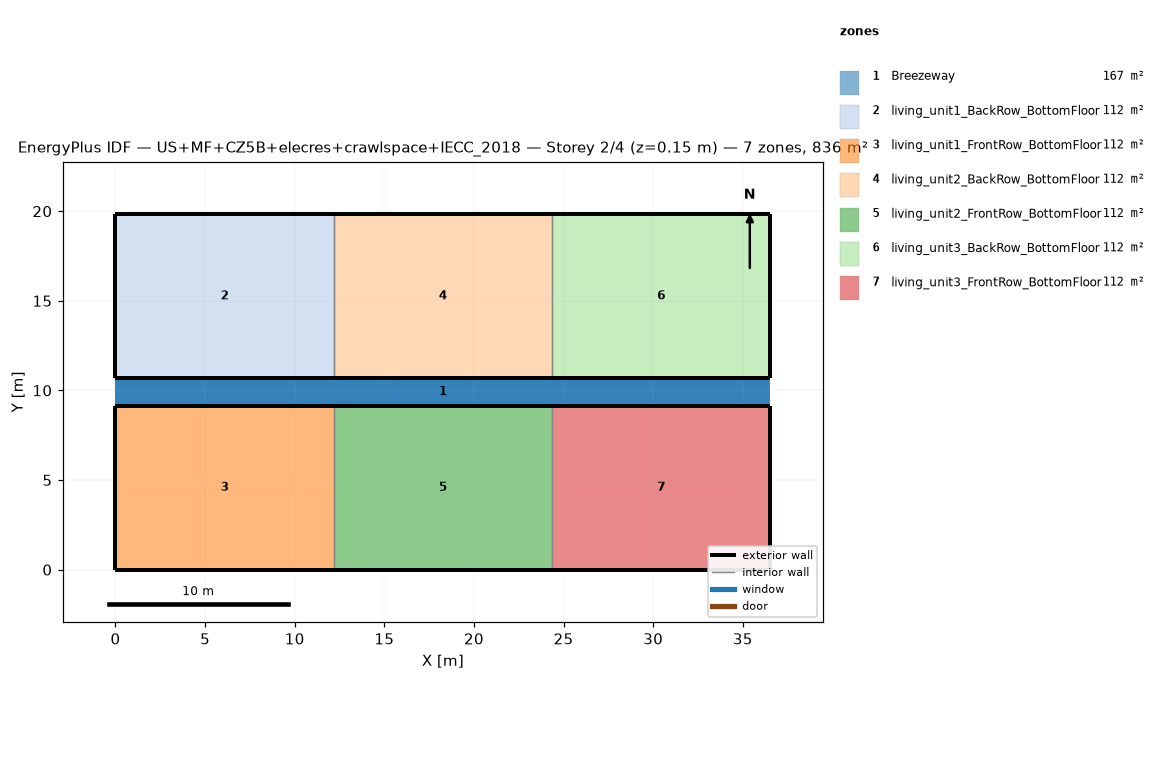
=== STOREY PLAN SPEC (per zone: floor XY polygon, exterior-wall plan segments, windows/doors) ===
zone 1: Breezeway  (167.0 m²)
  floor: (36.54, 9.16) (0.00, 9.16) (0.00, 10.68) (36.54, 10.68)
  floor: (36.54, 9.16) (0.00, 9.16) (0.00, 10.68) (36.54, 10.68)
  floor: (36.54, 9.16) (0.00, 9.16) (0.00, 10.68) (36.54, 10.68)
zone 2: living_unit1_BackRow_BottomFloor  (111.5 m²)
  floor: (12.18, 10.68) (0.00, 10.68) (0.00, 19.84) (12.18, 19.84)
  exterior wall: (0.00, 10.68) – (12.18, 10.68)  [12.2 m]
  exterior wall: (12.18, 19.84) – (0.00, 19.84)  [12.2 m]
  exterior wall: (0.00, 19.84) – (0.00, 10.68)  [9.2 m]
  interior walls: 1
zone 3: living_unit1_FrontRow_BottomFloor  (111.5 m²)
  floor: (12.18, 0.00) (0.00, 0.00) (0.00, 9.16) (12.18, 9.16)
  exterior wall: (0.00, 0.00) – (12.18, 0.00)  [12.2 m]
  exterior wall: (12.18, 9.16) – (0.00, 9.16)  [12.2 m]
  exterior wall: (0.00, 9.16) – (0.00, 0.00)  [9.2 m]
  interior walls: 1
zone 4: living_unit2_BackRow_BottomFloor  (111.5 m²)
  floor: (24.36, 10.68) (12.18, 10.68) (12.18, 19.84) (24.36, 19.84)
  exterior wall: (12.18, 10.68) – (24.36, 10.68)  [12.2 m]
  exterior wall: (24.36, 19.84) – (12.18, 19.84)  [12.2 m]
  interior walls: 2
zone 5: living_unit2_FrontRow_BottomFloor  (111.5 m²)
  floor: (24.36, 0.00) (12.18, 0.00) (12.18, 9.16) (24.36, 9.16)
  exterior wall: (12.18, 0.00) – (24.36, 0.00)  [12.2 m]
  exterior wall: (24.36, 9.16) – (12.18, 9.16)  [12.2 m]
  interior walls: 2
zone 6: living_unit3_BackRow_BottomFloor  (111.5 m²)
  floor: (36.54, 10.68) (24.36, 10.68) (24.36, 19.84) (36.54, 19.84)
  exterior wall: (24.36, 10.68) – (36.54, 10.68)  [12.2 m]
  exterior wall: (36.54, 10.68) – (36.54, 19.84)  [9.2 m]
  exterior wall: (36.54, 19.84) – (24.36, 19.84)  [12.2 m]
  interior walls: 1
zone 7: living_unit3_FrontRow_BottomFloor  (111.5 m²)
  floor: (36.54, 0.00) (24.36, 0.00) (24.36, 9.16) (36.54, 9.16)
  exterior wall: (24.36, 0.00) – (36.54, 0.00)  [12.2 m]
  exterior wall: (36.54, 0.00) – (36.54, 9.16)  [9.2 m]
  exterior wall: (36.54, 9.16) – (24.36, 9.16)  [12.2 m]
  interior walls: 1

=== DERIVED (storey summary) ===
Building: US+MF+CZ5B+elecres+crawlspace+IECC_2018
Storey: 2 of 4  (floor level z = 0.15 m)
Storey gross floor area: 836.2 m²
Zones on this storey: 7
  - Breezeway: floor 167.0 m²
  - living_unit1_BackRow_BottomFloor: floor 111.5 m²; exterior wall 33.5 m (86.9 m²); WWR 0.0%
  - living_unit1_FrontRow_BottomFloor: floor 111.5 m²; exterior wall 33.5 m (86.9 m²); WWR 0.0%
  - living_unit2_BackRow_BottomFloor: floor 111.5 m²; exterior wall 24.4 m (63.1 m²); WWR 0.0%
  - living_unit2_FrontRow_BottomFloor: floor 111.5 m²; exterior wall 24.4 m (63.1 m²); WWR 0.0%
  - living_unit3_BackRow_BottomFloor: floor 111.5 m²; exterior wall 33.5 m (86.9 m²); WWR 0.0%
  - living_unit3_FrontRow_BottomFloor: floor 111.5 m²; exterior wall 33.5 m (86.9 m²); WWR 0.0%
Zone adjacency (shared interzone walls):
  - living_unit1_BackRow_BottomFloor ↔ living_unit2_BackRow_BottomFloor
  - living_unit1_FrontRow_BottomFloor ↔ living_unit2_FrontRow_BottomFloor
  - living_unit2_BackRow_BottomFloor ↔ living_unit3_BackRow_BottomFloor
  - living_unit2_FrontRow_BottomFloor ↔ living_unit3_FrontRow_BottomFloor